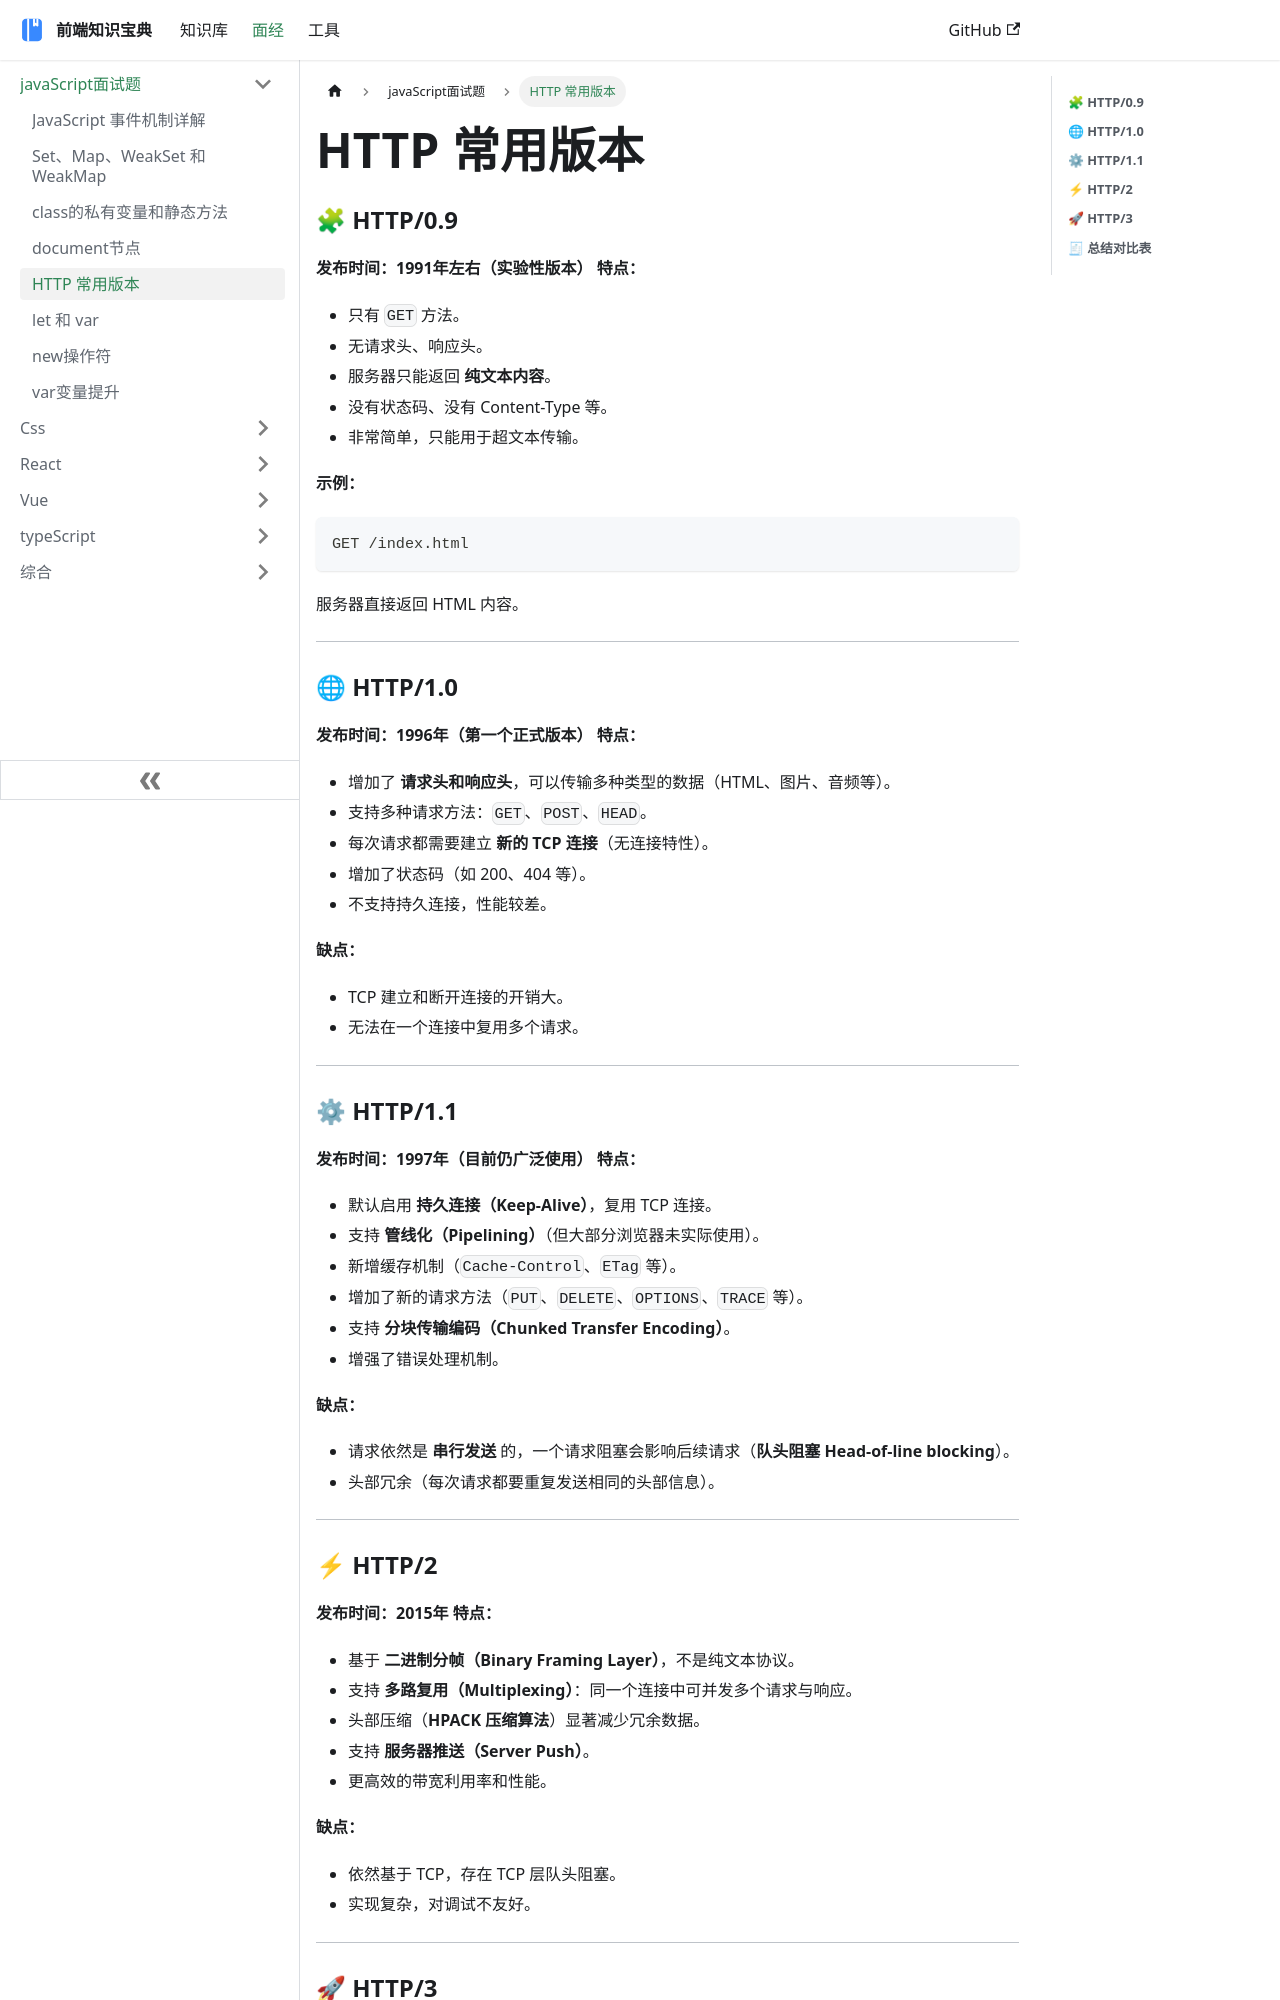

repository: ddz12123/ddz12123.github.io · page: docs/面试题/javaScript/http/index.html · generator: docusaurus

#  HTTP 常用版本

### 🧩 **HTTP/0.9**

**发布时间：1991年左右（实验性版本）**
 **特点：**

- 只有 `GET` 方法。
- 无请求头、响应头。
- 服务器只能返回 **纯文本内容**。
- 没有状态码、没有 Content-Type 等。
- 非常简单，只能用于超文本传输。

**示例：**

```
GET /index.html
```

服务器直接返回 HTML 内容。

------

### 🌐 **HTTP/1.0**

**发布时间：1996年（第一个正式版本）**
 **特点：**

- 增加了 **请求头和响应头**，可以传输多种类型的数据（HTML、图片、音频等）。
- 支持多种请求方法：`GET`、`POST`、`HEAD`。
- 每次请求都需要建立 **新的 TCP 连接**（无连接特性）。
- 增加了状态码（如 200、404 等）。
- 不支持持久连接，性能较差。

**缺点：**

- TCP 建立和断开连接的开销大。
- 无法在一个连接中复用多个请求。

------

### ⚙ **HTTP/1.1**

**发布时间：1997年（目前仍广泛使用）**
 **特点：**

- 默认启用 **持久连接（Keep-Alive）**，复用 TCP 连接。
- 支持 **管线化（Pipelining）**（但大部分浏览器未实际使用）。
- 新增缓存机制（`Cache-Control`、`ETag` 等）。
- 增加了新的请求方法（`PUT`、`DELETE`、`OPTIONS`、`TRACE` 等）。
- 支持 **分块传输编码（Chunked Transfer Encoding）**。
- 增强了错误处理机制。

**缺点：**

- 请求依然是 **串行发送** 的，一个请求阻塞会影响后续请求（**队头阻塞 Head-of-line blocking**）。
- 头部冗余（每次请求都要重复发送相同的头部信息）。

------

### ⚡ **HTTP/2**

**发布时间：2015年**
 **特点：**

- 基于 **二进制分帧（Binary Framing Layer）**，不是纯文本协议。
- 支持 **多路复用（Multiplexing）**：同一个连接中可并发多个请求与响应。
- 头部压缩（**HPACK 压缩算法**）显著减少冗余数据。
- 支持 **服务器推送（Server Push）**。
- 更高效的带宽利用率和性能。

**缺点：**

- 依然基于 TCP，存在 TCP 层队头阻塞。
- 实现复杂，对调试不友好。

------

### 🚀 **HTTP/3**

**发布时间：2022年正式标准化（基于 QUIC）**
 **特点：**

- 使用 **QUIC 协议（基于 UDP）**，避免 TCP 层的队头阻塞。
- 建立连接更快（集成了 TLS 1.3 握手）。
- 连接迁移支持（如切换 Wi-Fi → 4G 不会断开连接）。
- 保留 HTTP/2 的多路复用与头部压缩特性（改用 QPACK）。
- 延迟更低、体验更流畅。

**缺点：**

- 实现复杂，调试和部署成本高。
- 某些网络设备（老防火墙、代理）对 UDP 支持不完善。

------
